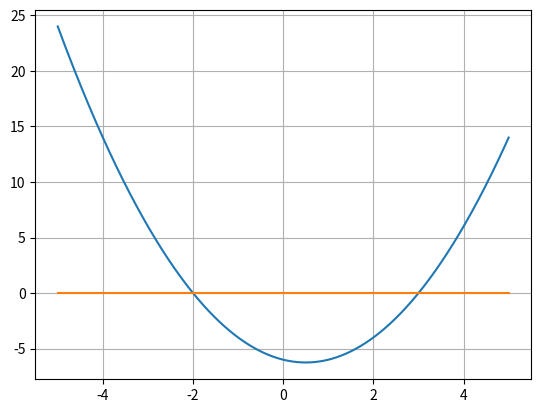

Python code for this plot:
import matplotlib.pyplot as plt
import numpy as np


def y(x):
    return x * x - x - 6


x = np.arange(-5, 5.01, 0.01)

plt.plot(x, y(x), x, x*0)
plt.grid(True)
plt.show()
